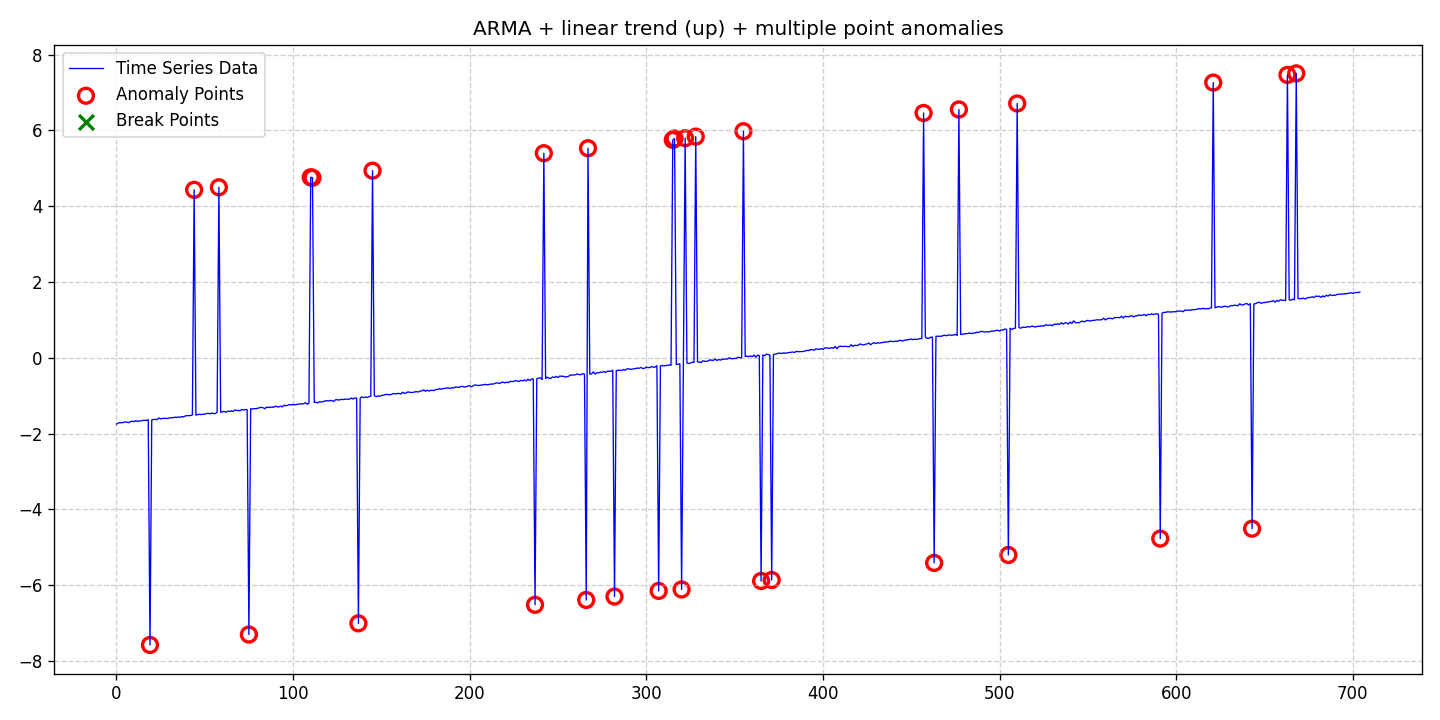

The data file committed next to this chart (first rows):
date, data, stationary, det_lin_up, det_lin_down, det_quad, det_cubic, det_exp, det_damped, stoc_trend, volatility, single_seas, multiple_seas, point_anom_single, point_anom_multi, collect_anom, context_anom, mean_shift, var_shift, trend_shift, point_anom_count, point_anom_location, point_anom_point, collect_anom_count
2020-01-01, -1.751, 0, 1, 0, 0, 0, 0, 0, 0, 0, 0, 0, 0, 1, 0, 0, 0, 0, 0, 32, [19, 44, 58, 75, 110, 111, 137, 145, 237…, [19, 44, 58, 75, 110, 111, 137, 145, 237…, 0
2020-01-02, -1.722, 0, 1, 0, 0, 0, 0, 0, 0, 0, 0, 0, 0, 1, 0, 0, 0, 0, 0, 32, [19, 44, 58, 75, 110, 111, 137, 145, 237…, [19, 44, 58, 75, 110, 111, 137, 145, 237…, 0
2020-01-03, -1.711, 0, 1, 0, 0, 0, 0, 0, 0, 0, 0, 0, 0, 1, 0, 0, 0, 0, 0, 32, [19, 44, 58, 75, 110, 111, 137, 145, 237…, [19, 44, 58, 75, 110, 111, 137, 145, 237…, 0
2020-01-04, -1.715, 0, 1, 0, 0, 0, 0, 0, 0, 0, 0, 0, 0, 1, 0, 0, 0, 0, 0, 32, [19, 44, 58, 75, 110, 111, 137, 145, 237…, [19, 44, 58, 75, 110, 111, 137, 145, 237…, 0
2020-01-05, -1.701, 0, 1, 0, 0, 0, 0, 0, 0, 0, 0, 0, 0, 1, 0, 0, 0, 0, 0, 32, [19, 44, 58, 75, 110, 111, 137, 145, 237…, [19, 44, 58, 75, 110, 111, 137, 145, 237…, 0
2020-01-06, -1.69, 0, 1, 0, 0, 0, 0, 0, 0, 0, 0, 0, 0, 1, 0, 0, 0, 0, 0, 32, [19, 44, 58, 75, 110, 111, 137, 145, 237…, [19, 44, 58, 75, 110, 111, 137, 145, 237…, 0
2020-01-07, -1.702, 0, 1, 0, 0, 0, 0, 0, 0, 0, 0, 0, 0, 1, 0, 0, 0, 0, 0, 32, [19, 44, 58, 75, 110, 111, 137, 145, 237…, [19, 44, 58, 75, 110, 111, 137, 145, 237…, 0
2020-01-08, -1.709, 0, 1, 0, 0, 0, 0, 0, 0, 0, 0, 0, 0, 1, 0, 0, 0, 0, 0, 32, [19, 44, 58, 75, 110, 111, 137, 145, 237…, [19, 44, 58, 75, 110, 111, 137, 145, 237…, 0
2020-01-09, -1.686, 0, 1, 0, 0, 0, 0, 0, 0, 0, 0, 0, 0, 1, 0, 0, 0, 0, 0, 32, [19, 44, 58, 75, 110, 111, 137, 145, 237…, [19, 44, 58, 75, 110, 111, 137, 145, 237…, 0
2020-01-10, -1.67, 0, 1, 0, 0, 0, 0, 0, 0, 0, 0, 0, 0, 1, 0, 0, 0, 0, 0, 32, [19, 44, 58, 75, 110, 111, 137, 145, 237…, [19, 44, 58, 75, 110, 111, 137, 145, 237…, 0
2020-01-11, -1.687, 0, 1, 0, 0, 0, 0, 0, 0, 0, 0, 0, 0, 1, 0, 0, 0, 0, 0, 32, [19, 44, 58, 75, 110, 111, 137, 145, 237…, [19, 44, 58, 75, 110, 111, 137, 145, 237…, 0
2020-01-12, -1.656, 0, 1, 0, 0, 0, 0, 0, 0, 0, 0, 0, 0, 1, 0, 0, 0, 0, 0, 32, [19, 44, 58, 75, 110, 111, 137, 145, 237…, [19, 44, 58, 75, 110, 111, 137, 145, 237…, 0
2020-01-13, -1.68, 0, 1, 0, 0, 0, 0, 0, 0, 0, 0, 0, 0, 1, 0, 0, 0, 0, 0, 32, [19, 44, 58, 75, 110, 111, 137, 145, 237…, [19, 44, 58, 75, 110, 111, 137, 145, 237…, 0
2020-01-14, -1.666, 0, 1, 0, 0, 0, 0, 0, 0, 0, 0, 0, 0, 1, 0, 0, 0, 0, 0, 32, [19, 44, 58, 75, 110, 111, 137, 145, 237…, [19, 44, 58, 75, 110, 111, 137, 145, 237…, 0
2020-01-15, -1.666, 0, 1, 0, 0, 0, 0, 0, 0, 0, 0, 0, 0, 1, 0, 0, 0, 0, 0, 32, [19, 44, 58, 75, 110, 111, 137, 145, 237…, [19, 44, 58, 75, 110, 111, 137, 145, 237…, 0
2020-01-16, -1.65, 0, 1, 0, 0, 0, 0, 0, 0, 0, 0, 0, 0, 1, 0, 0, 0, 0, 0, 32, [19, 44, 58, 75, 110, 111, 137, 145, 237…, [19, 44, 58, 75, 110, 111, 137, 145, 237…, 0
2020-01-17, -1.652, 0, 1, 0, 0, 0, 0, 0, 0, 0, 0, 0, 0, 1, 0, 0, 0, 0, 0, 32, [19, 44, 58, 75, 110, 111, 137, 145, 237…, [19, 44, 58, 75, 110, 111, 137, 145, 237…, 0
2020-01-18, -1.651, 0, 1, 0, 0, 0, 0, 0, 0, 0, 0, 0, 0, 1, 0, 0, 0, 0, 0, 32, [19, 44, 58, 75, 110, 111, 137, 145, 237…, [19, 44, 58, 75, 110, 111, 137, 145, 237…, 0
2020-01-19, -1.632, 0, 1, 0, 0, 0, 0, 0, 0, 0, 0, 0, 0, 1, 0, 0, 0, 0, 0, 32, [19, 44, 58, 75, 110, 111, 137, 145, 237…, [19, 44, 58, 75, 110, 111, 137, 145, 237…, 0
2020-01-20, -7.575, 0, 1, 0, 0, 0, 0, 0, 0, 0, 0, 0, 0, 1, 0, 0, 0, 0, 0, 32, [19, 44, 58, 75, 110, 111, 137, 145, 237…, [19, 44, 58, 75, 110, 111, 137, 145, 237…, 0
2020-01-21, -1.638, 0, 1, 0, 0, 0, 0, 0, 0, 0, 0, 0, 0, 1, 0, 0, 0, 0, 0, 32, [19, 44, 58, 75, 110, 111, 137, 145, 237…, [19, 44, 58, 75, 110, 111, 137, 145, 237…, 0
2020-01-22, -1.627, 0, 1, 0, 0, 0, 0, 0, 0, 0, 0, 0, 0, 1, 0, 0, 0, 0, 0, 32, [19, 44, 58, 75, 110, 111, 137, 145, 237…, [19, 44, 58, 75, 110, 111, 137, 145, 237…, 0
2020-01-23, -1.624, 0, 1, 0, 0, 0, 0, 0, 0, 0, 0, 0, 0, 1, 0, 0, 0, 0, 0, 32, [19, 44, 58, 75, 110, 111, 137, 145, 237…, [19, 44, 58, 75, 110, 111, 137, 145, 237…, 0
2020-01-24, -1.633, 0, 1, 0, 0, 0, 0, 0, 0, 0, 0, 0, 0, 1, 0, 0, 0, 0, 0, 32, [19, 44, 58, 75, 110, 111, 137, 145, 237…, [19, 44, 58, 75, 110, 111, 137, 145, 237…, 0
2020-01-25, -1.587, 0, 1, 0, 0, 0, 0, 0, 0, 0, 0, 0, 0, 1, 0, 0, 0, 0, 0, 32, [19, 44, 58, 75, 110, 111, 137, 145, 237…, [19, 44, 58, 75, 110, 111, 137, 145, 237…, 0
2020-01-26, -1.612, 0, 1, 0, 0, 0, 0, 0, 0, 0, 0, 0, 0, 1, 0, 0, 0, 0, 0, 32, [19, 44, 58, 75, 110, 111, 137, 145, 237…, [19, 44, 58, 75, 110, 111, 137, 145, 237…, 0
2020-01-27, -1.601, 0, 1, 0, 0, 0, 0, 0, 0, 0, 0, 0, 0, 1, 0, 0, 0, 0, 0, 32, [19, 44, 58, 75, 110, 111, 137, 145, 237…, [19, 44, 58, 75, 110, 111, 137, 145, 237…, 0
2020-01-28, -1.596, 0, 1, 0, 0, 0, 0, 0, 0, 0, 0, 0, 0, 1, 0, 0, 0, 0, 0, 32, [19, 44, 58, 75, 110, 111, 137, 145, 237…, [19, 44, 58, 75, 110, 111, 137, 145, 237…, 0
2020-01-29, -1.603, 0, 1, 0, 0, 0, 0, 0, 0, 0, 0, 0, 0, 1, 0, 0, 0, 0, 0, 32, [19, 44, 58, 75, 110, 111, 137, 145, 237…, [19, 44, 58, 75, 110, 111, 137, 145, 237…, 0
2020-01-30, -1.597, 0, 1, 0, 0, 0, 0, 0, 0, 0, 0, 0, 0, 1, 0, 0, 0, 0, 0, 32, [19, 44, 58, 75, 110, 111, 137, 145, 237…, [19, 44, 58, 75, 110, 111, 137, 145, 237…, 0
2020-01-31, -1.587, 0, 1, 0, 0, 0, 0, 0, 0, 0, 0, 0, 0, 1, 0, 0, 0, 0, 0, 32, [19, 44, 58, 75, 110, 111, 137, 145, 237…, [19, 44, 58, 75, 110, 111, 137, 145, 237…, 0
2020-02-01, -1.58, 0, 1, 0, 0, 0, 0, 0, 0, 0, 0, 0, 0, 1, 0, 0, 0, 0, 0, 32, [19, 44, 58, 75, 110, 111, 137, 145, 237…, [19, 44, 58, 75, 110, 111, 137, 145, 237…, 0
2020-02-02, -1.584, 0, 1, 0, 0, 0, 0, 0, 0, 0, 0, 0, 0, 1, 0, 0, 0, 0, 0, 32, [19, 44, 58, 75, 110, 111, 137, 145, 237…, [19, 44, 58, 75, 110, 111, 137, 145, 237…, 0
2020-02-03, -1.566, 0, 1, 0, 0, 0, 0, 0, 0, 0, 0, 0, 0, 1, 0, 0, 0, 0, 0, 32, [19, 44, 58, 75, 110, 111, 137, 145, 237…, [19, 44, 58, 75, 110, 111, 137, 145, 237…, 0
2020-02-04, -1.576, 0, 1, 0, 0, 0, 0, 0, 0, 0, 0, 0, 0, 1, 0, 0, 0, 0, 0, 32, [19, 44, 58, 75, 110, 111, 137, 145, 237…, [19, 44, 58, 75, 110, 111, 137, 145, 237…, 0
2020-02-05, -1.561, 0, 1, 0, 0, 0, 0, 0, 0, 0, 0, 0, 0, 1, 0, 0, 0, 0, 0, 32, [19, 44, 58, 75, 110, 111, 137, 145, 237…, [19, 44, 58, 75, 110, 111, 137, 145, 237…, 0
2020-02-06, -1.568, 0, 1, 0, 0, 0, 0, 0, 0, 0, 0, 0, 0, 1, 0, 0, 0, 0, 0, 32, [19, 44, 58, 75, 110, 111, 137, 145, 237…, [19, 44, 58, 75, 110, 111, 137, 145, 237…, 0
2020-02-07, -1.553, 0, 1, 0, 0, 0, 0, 0, 0, 0, 0, 0, 0, 1, 0, 0, 0, 0, 0, 32, [19, 44, 58, 75, 110, 111, 137, 145, 237…, [19, 44, 58, 75, 110, 111, 137, 145, 237…, 0
2020-02-08, -1.558, 0, 1, 0, 0, 0, 0, 0, 0, 0, 0, 0, 0, 1, 0, 0, 0, 0, 0, 32, [19, 44, 58, 75, 110, 111, 137, 145, 237…, [19, 44, 58, 75, 110, 111, 137, 145, 237…, 0
2020-02-09, -1.534, 0, 1, 0, 0, 0, 0, 0, 0, 0, 0, 0, 0, 1, 0, 0, 0, 0, 0, 32, [19, 44, 58, 75, 110, 111, 137, 145, 237…, [19, 44, 58, 75, 110, 111, 137, 145, 237…, 0
2020-02-10, -1.526, 0, 1, 0, 0, 0, 0, 0, 0, 0, 0, 0, 0, 1, 0, 0, 0, 0, 0, 32, [19, 44, 58, 75, 110, 111, 137, 145, 237…, [19, 44, 58, 75, 110, 111, 137, 145, 237…, 0
2020-02-11, -1.527, 0, 1, 0, 0, 0, 0, 0, 0, 0, 0, 0, 0, 1, 0, 0, 0, 0, 0, 32, [19, 44, 58, 75, 110, 111, 137, 145, 237…, [19, 44, 58, 75, 110, 111, 137, 145, 237…, 0
2020-02-12, -1.523, 0, 1, 0, 0, 0, 0, 0, 0, 0, 0, 0, 0, 1, 0, 0, 0, 0, 0, 32, [19, 44, 58, 75, 110, 111, 137, 145, 237…, [19, 44, 58, 75, 110, 111, 137, 145, 237…, 0
2020-02-13, -1.507, 0, 1, 0, 0, 0, 0, 0, 0, 0, 0, 0, 0, 1, 0, 0, 0, 0, 0, 32, [19, 44, 58, 75, 110, 111, 137, 145, 237…, [19, 44, 58, 75, 110, 111, 137, 145, 237…, 0
2020-02-14, 4.431, 0, 1, 0, 0, 0, 0, 0, 0, 0, 0, 0, 0, 1, 0, 0, 0, 0, 0, 32, [19, 44, 58, 75, 110, 111, 137, 145, 237…, [19, 44, 58, 75, 110, 111, 137, 145, 237…, 0
2020-02-15, -1.512, 0, 1, 0, 0, 0, 0, 0, 0, 0, 0, 0, 0, 1, 0, 0, 0, 0, 0, 32, [19, 44, 58, 75, 110, 111, 137, 145, 237…, [19, 44, 58, 75, 110, 111, 137, 145, 237…, 0
2020-02-16, -1.499, 0, 1, 0, 0, 0, 0, 0, 0, 0, 0, 0, 0, 1, 0, 0, 0, 0, 0, 32, [19, 44, 58, 75, 110, 111, 137, 145, 237…, [19, 44, 58, 75, 110, 111, 137, 145, 237…, 0
2020-02-17, -1.49, 0, 1, 0, 0, 0, 0, 0, 0, 0, 0, 0, 0, 1, 0, 0, 0, 0, 0, 32, [19, 44, 58, 75, 110, 111, 137, 145, 237…, [19, 44, 58, 75, 110, 111, 137, 145, 237…, 0
2020-02-18, -1.499, 0, 1, 0, 0, 0, 0, 0, 0, 0, 0, 0, 0, 1, 0, 0, 0, 0, 0, 32, [19, 44, 58, 75, 110, 111, 137, 145, 237…, [19, 44, 58, 75, 110, 111, 137, 145, 237…, 0
2020-02-19, -1.487, 0, 1, 0, 0, 0, 0, 0, 0, 0, 0, 0, 0, 1, 0, 0, 0, 0, 0, 32, [19, 44, 58, 75, 110, 111, 137, 145, 237…, [19, 44, 58, 75, 110, 111, 137, 145, 237…, 0
2020-02-20, -1.489, 0, 1, 0, 0, 0, 0, 0, 0, 0, 0, 0, 0, 1, 0, 0, 0, 0, 0, 32, [19, 44, 58, 75, 110, 111, 137, 145, 237…, [19, 44, 58, 75, 110, 111, 137, 145, 237…, 0
2020-02-21, -1.47, 0, 1, 0, 0, 0, 0, 0, 0, 0, 0, 0, 0, 1, 0, 0, 0, 0, 0, 32, [19, 44, 58, 75, 110, 111, 137, 145, 237…, [19, 44, 58, 75, 110, 111, 137, 145, 237…, 0
2020-02-22, -1.464, 0, 1, 0, 0, 0, 0, 0, 0, 0, 0, 0, 0, 1, 0, 0, 0, 0, 0, 32, [19, 44, 58, 75, 110, 111, 137, 145, 237…, [19, 44, 58, 75, 110, 111, 137, 145, 237…, 0
2020-02-23, -1.479, 0, 1, 0, 0, 0, 0, 0, 0, 0, 0, 0, 0, 1, 0, 0, 0, 0, 0, 32, [19, 44, 58, 75, 110, 111, 137, 145, 237…, [19, 44, 58, 75, 110, 111, 137, 145, 237…, 0
2020-02-24, -1.457, 0, 1, 0, 0, 0, 0, 0, 0, 0, 0, 0, 0, 1, 0, 0, 0, 0, 0, 32, [19, 44, 58, 75, 110, 111, 137, 145, 237…, [19, 44, 58, 75, 110, 111, 137, 145, 237…, 0
2020-02-25, -1.469, 0, 1, 0, 0, 0, 0, 0, 0, 0, 0, 0, 0, 1, 0, 0, 0, 0, 0, 32, [19, 44, 58, 75, 110, 111, 137, 145, 237…, [19, 44, 58, 75, 110, 111, 137, 145, 237…, 0
2020-02-26, -1.473, 0, 1, 0, 0, 0, 0, 0, 0, 0, 0, 0, 0, 1, 0, 0, 0, 0, 0, 32, [19, 44, 58, 75, 110, 111, 137, 145, 237…, [19, 44, 58, 75, 110, 111, 137, 145, 237…, 0
2020-02-27, -1.436, 0, 1, 0, 0, 0, 0, 0, 0, 0, 0, 0, 0, 1, 0, 0, 0, 0, 0, 32, [19, 44, 58, 75, 110, 111, 137, 145, 237…, [19, 44, 58, 75, 110, 111, 137, 145, 237…, 0
2020-02-28, 4.497, 0, 1, 0, 0, 0, 0, 0, 0, 0, 0, 0, 0, 1, 0, 0, 0, 0, 0, 32, [19, 44, 58, 75, 110, 111, 137, 145, 237…, [19, 44, 58, 75, 110, 111, 137, 145, 237…, 0
2020-02-29, -1.441, 0, 1, 0, 0, 0, 0, 0, 0, 0, 0, 0, 0, 1, 0, 0, 0, 0, 0, 32, [19, 44, 58, 75, 110, 111, 137, 145, 237…, [19, 44, 58, 75, 110, 111, 137, 145, 237…, 0
... 645 more rows
